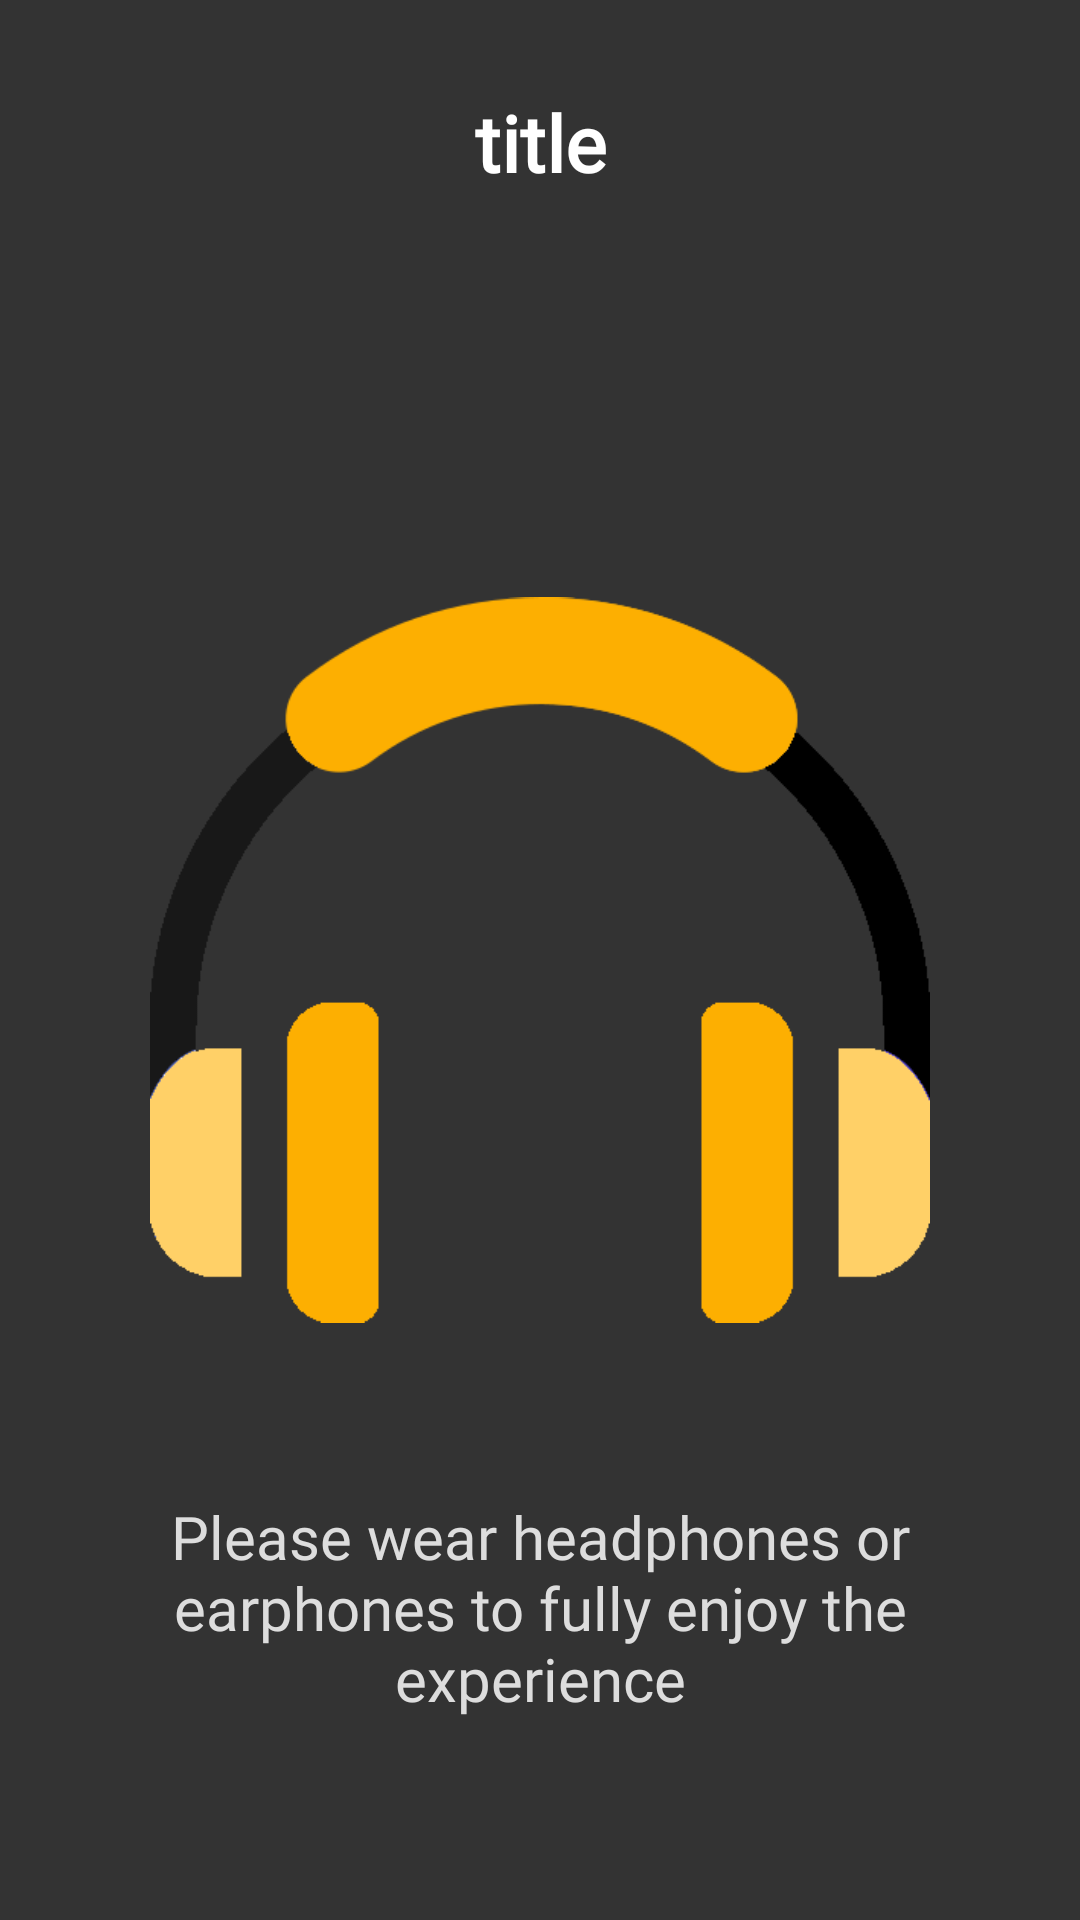

Android layout source for this screen:
<!-- AndroidManifest.xml: application theme Theme.MinsTalesApp -->
<!-- res/layout/story_player_activity.xml -->
<?xml version="1.0" encoding="utf-8"?>
<androidx.constraintlayout.widget.ConstraintLayout
    xmlns:android="http://schemas.android.com/apk/res/android"
    android:layout_width="match_parent"
    android:layout_height="match_parent"
    xmlns:app="http://schemas.android.com/apk/res-auto"
    android:background="@color/dark_grey">

    <TextView
        android:id="@+id/audioTitle"
        android:layout_width="wrap_content"
        android:layout_height="wrap_content"
        app:layout_constraintTop_toTopOf="parent"
        app:layout_constraintStart_toStartOf="parent"
        app:layout_constraintEnd_toEndOf="parent"
        android:layout_marginTop="30dp"
        android:paddingHorizontal="30dp"
        android:text="title"
        android:textAlignment="center"
        android:textSize="26sp"
        android:textColor="@color/white"
        android:textStyle="bold"
        android:fontFamily="@font/font_nova_round_regular"/>

    <ImageView
        android:id="@+id/headsetIcon"
        android:layout_width="260dp"
        android:layout_height="wrap_content"
        app:layout_constraintTop_toTopOf="parent"
        app:layout_constraintEnd_toEndOf="parent"
        app:layout_constraintBottom_toBottomOf="parent"
        app:layout_constraintStart_toStartOf="parent"
        android:src="@mipmap/headphones"/>

    <TextView
        android:id="@+id/headphonesAdvice"
        android:layout_width="wrap_content"
        android:layout_height="wrap_content"
        app:layout_constraintTop_toBottomOf="@id/headsetIcon"
        app:layout_constraintStart_toStartOf="parent"
        app:layout_constraintEnd_toEndOf="parent"
        android:layout_marginTop="20dp"
        android:paddingHorizontal="30dp"
        android:text="@string/put_headphones"
        android:textAlignment="center"
        android:textSize="20sp"
        android:textColor="@color/light_grey"
        android:fontFamily="@font/roboto"/>

</androidx.constraintlayout.widget.ConstraintLayout>
<!-- resources referenced by this layout -->
<resources>
  <color name="dark_grey">#FF333333</color>
  <color name="light_grey">#FFDDDDDD</color>
  <color name="white">#FFFFFFFF</color>
  <!-- mipmap headphones: png bitmap (mipmap-hdpi, 17595 bytes) -->
  <string name="put_headphones">Please wear headphones or earphones to fully enjoy the experience</string>
  <style name="Theme.MinsTalesApp" parent="Theme.AppCompat.Light.NoActionBar">
          
          <item name="colorPrimary">@color/dark_grey</item>
          <item name="colorPrimaryVariant">@color/darker_grey</item>
          <item name="colorOnPrimary">@color/black</item>
          
          <item name="colorSecondary">@color/main_yellow</item>
          <item name="colorSecondaryVariant">@color/main_yellow</item>
          <item name="colorOnSecondary">@color/black</item>
          
          <item name="android:statusBarColor" tools:targetApi="l">?attr/colorPrimary</item>
          
  
          <item name="android:navigationBarColor">@color/dark_grey</item>
      </style>
  <color name="darker_grey">#FF101010</color>
  <color name="black">#FF000000</color>
  <color name="main_yellow">#FFFDAF01</color>
</resources>
